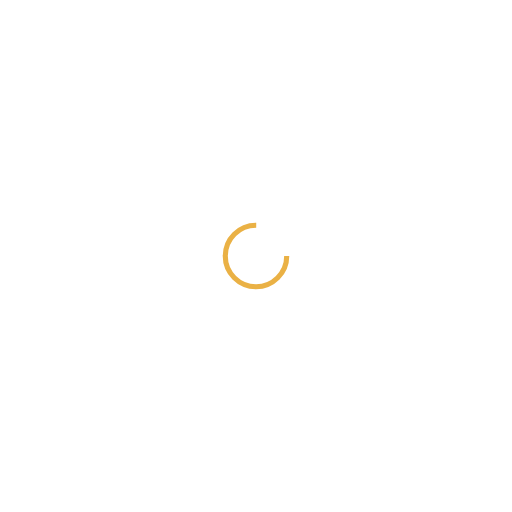
t = 0.00 s
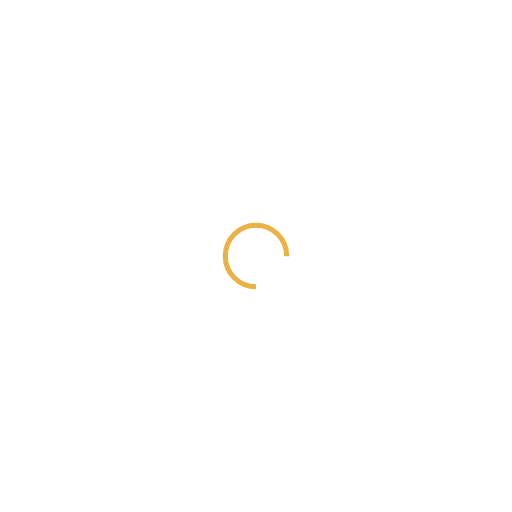
t = 0.25 s
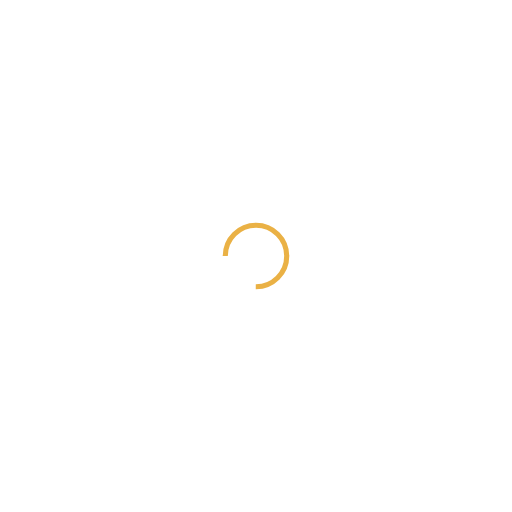
t = 0.50 s
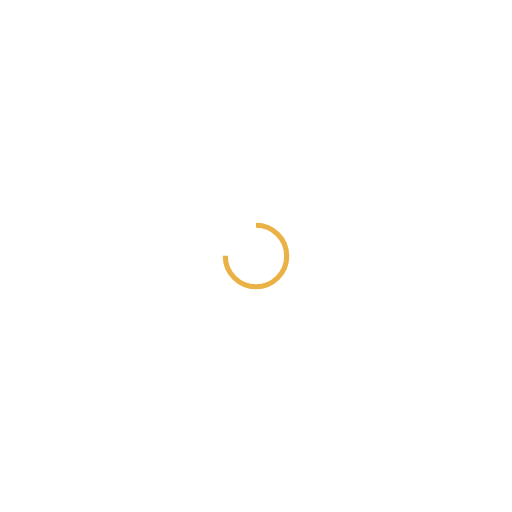
t = 0.75 s

The animated SVG that drew these frames (rendered in a browser with its animation timeline set to each time). Animation: 1 SMIL element (animateTransform=1); one cycle of 1.00 s, repeats indefinitely.

<?xml version="1.0" encoding="utf-8"?>
<svg xmlns="http://www.w3.org/2000/svg" xmlns:xlink="http://www.w3.org/1999/xlink" style="margin: auto; background: none; display: block; shape-rendering: auto;" width="200px" height="200px" viewBox="0 0 100 100" preserveAspectRatio="xMidYMid">
<circle cx="50" cy="50" fill="none" stroke="#eab145" stroke-width="1" r="6" stroke-dasharray="28.274333882308138 11.42477796076938">
  <animateTransform attributeName="transform" type="rotate" repeatCount="indefinite" dur="1s" values="0 50 50;360 50 50" keyTimes="0;1"></animateTransform>
</circle>
<!-- [ldio] generated by https://loading.io/ --></svg>
